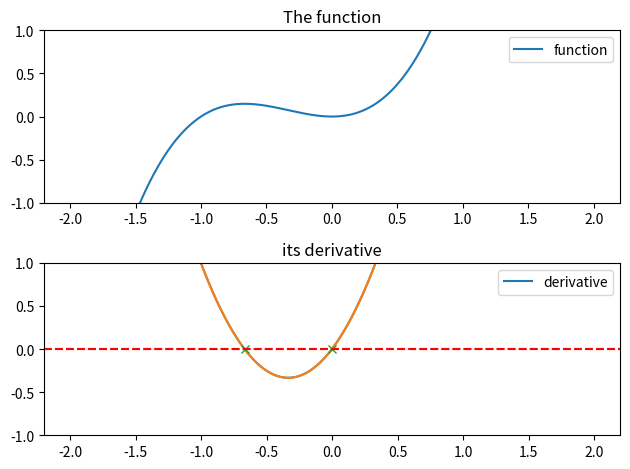

Write the Python code that produced this figure.
import numpy as np
import matplotlib.pyplot as plt

from scipy.signal import find_peaks

step = 1000
x = np.linspace(-2, 2, step)
# x = np.arange(-1.5, 1, step=dx)
fx = x**2 + x**3

_, axes = plt.subplots(2, 1)
axes[0].plot(x, fx, label='function')

axes[0].set_ylim((-1, 1))
axes[0].set_title("The function")
axes[0].legend()

dx = (2 - (-2)) / (step - 1)
dfx = np.diff(fx) / dx
axes[1].plot(x[:-1], dfx, label='derivative')
axes[1].legend()
axes[1].set_title("its derivative")
axes[1].set_ylim((-1, 1))
axes[1].axhline(linestyle='--', color='r')

plt.tight_layout()
plt.show()

# find local minimum of abs(dfx)
temp = np.abs(dfx)
# because of the function is to find the peak of a given sequence, so we need to negate the sign 
# of np.abs(dfx)
peaks, _ = find_peaks(-temp)
print(peaks)

plt.plot(x[:-1], dfx)
plt.plot(x[peaks], dfx[peaks], "x")
plt.axhline(linestyle='--', color='r')

plt.ylim((-1, 1))

plt.tight_layout()

plt.show()

